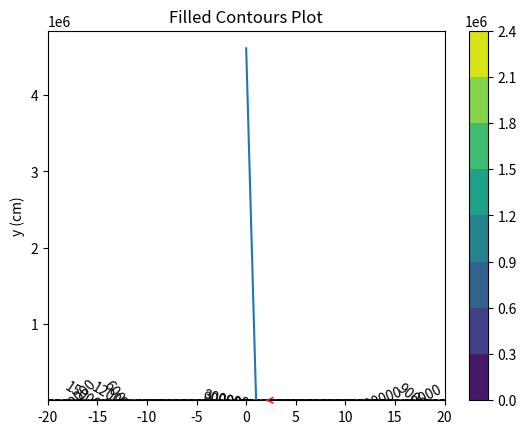

The script that saved this image:
import numpy as np
import matplotlib.pyplot as plt

def z_function(w1,w2,x1,x2,e):
	
	summation = 0

	for i in range(400):
		summation = summation + ((w1-2)*x1[i]+(w2-3)*x2[i]+(-e))**2

	return summation


def get_alpha(x):
	alpha = 2*np.dot(x,x.T)

	return alpha


def get_gradient(w,x,e):
	t = np.array((2,3,e))
	w = w-t
	q = 2*np.dot(x,np.dot(x.T,w))
	p = np.dot(np.dot(w.T,x),np.dot(x.T,w))

	# print(q)

	return q,p



x1 = np.random.uniform(-4,4,400)
x2 = np.random.uniform(-4,4,400)

w1 = np.linspace(-20,20,30)
w2 = np.linspace(-20,20,30)
e = np.random.normal(0,0.01)

X,Y = np.meshgrid(w1,w2)

Z = z_function(X,Y,x1,x2,e)




w = np.array((-30,-30,0))
x = np.array((x1,x2,np.ones(400)))


# iterations = 1
# alpha = 0.0001
alpha = get_alpha(x)
alpha = np.linalg.inv(alpha)

alpha = (alpha)

# print(alpha.shape)

errors = []
old_w = []

for i in range(200):
	gradient,error = get_gradient(w,x,e)


	new_w = w - np.dot(alpha,gradient)

	print(gradient)

	if i%1 == 0:
		print("Iteration: %d - Error: %.4f" % (i, error))
	old_w.append(np.array((new_w[0],new_w[1])))
	errors.append(error)

	if error < 0.001:
		print("Completed Gradient Descent")
		break

	w = new_w

print(w)

all_ws = np.array(old_w)



fig,ax=plt.subplots(1,1)
cp = ax.contour(X, Y, Z,colors = 'black',linestyles = 'dashed',linewidths = 1)
ax.clabel(cp, inline = 1,fontsize = 10)
cp = ax.contourf(X,Y,Z,)
fig.colorbar(cp) # Add a colorbar to a plot
ax.set_title('Filled Contours Plot')
#ax.set_xlabel('x (cm)')
ax.set_ylabel('y (cm)')

for i in range(len(old_w)-1):
	ax.annotate('',xy = all_ws[i+1,:],xytext=all_ws[i,:],arrowprops={'arrowstyle': '->','color':'r','lw':1},va='center',ha='center')


plt.show()

plt.plot(errors)
plt.show()
